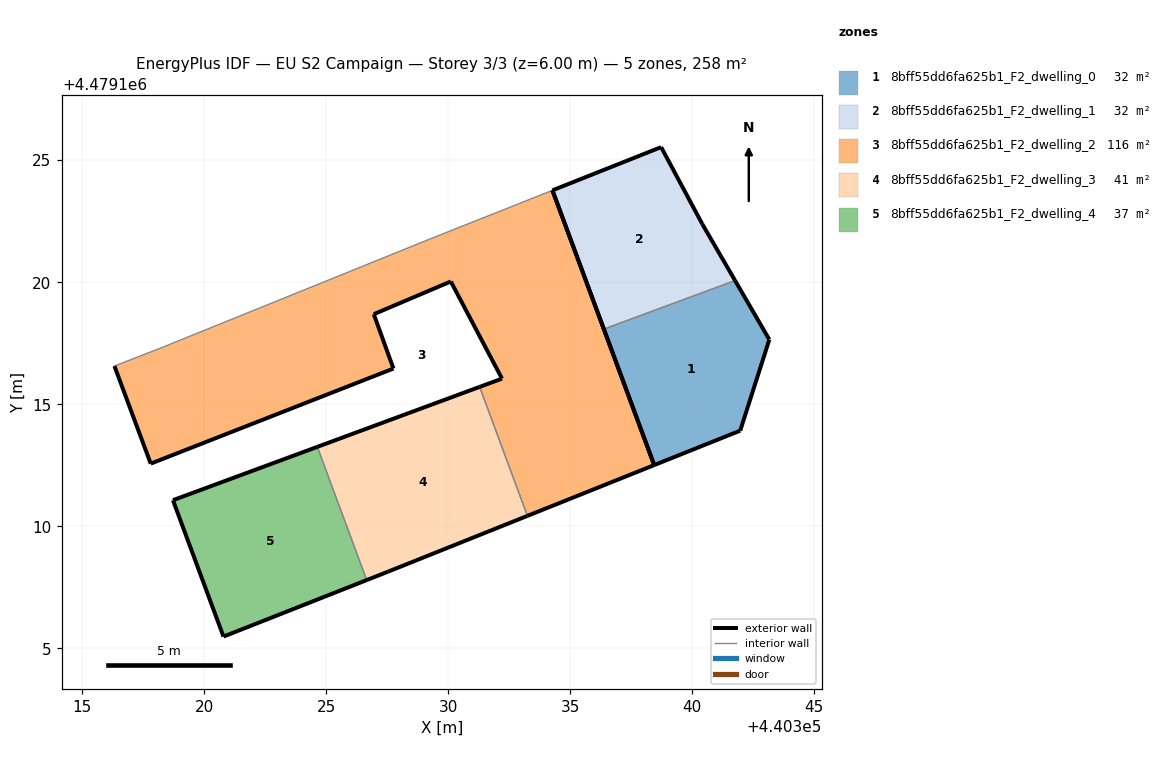
=== STOREY PLAN SPEC (per zone: floor XY polygon, exterior-wall plan segments, windows/doors) ===
zone 1: 8bff55dd6fa625b1_F2_dwelling_0  (32.1 m²)
  floor: (440341.97, 4479113.92) (440343.16, 4479117.65) (440341.75, 4479120.07) (440336.38, 4479118.08) (440338.44, 4479112.51)
  exterior wall: (440338.44, 4479112.51) – (440336.38, 4479118.08)  [5.9 m]
  exterior wall: (440341.76, 4479120.07) – (440343.16, 4479117.65)  [2.8 m]
  exterior wall: (440343.16, 4479117.65) – (440341.97, 4479113.92)  [3.9 m]
  exterior wall: (440341.97, 4479113.92) – (440338.44, 4479112.51)  [3.8 m]
  interior walls: 1
zone 2: 8bff55dd6fa625b1_F2_dwelling_1  (32.1 m²)
  floor: (440341.75, 4479120.07) (440340.41, 4479122.38) (440338.73, 4479125.53) (440334.27, 4479123.76) (440336.38, 4479118.08)
  exterior wall: (440336.38, 4479118.08) – (440334.27, 4479123.76)  [6.1 m]
  exterior wall: (440334.27, 4479123.76) – (440338.73, 4479125.53)  [4.8 m]
  exterior wall: (440338.73, 4479125.53) – (440340.41, 4479122.38)  [3.6 m]
  exterior wall: (440340.41, 4479122.38) – (440341.76, 4479120.07)  [2.7 m]
  interior walls: 1
zone 3: 8bff55dd6fa625b1_F2_dwelling_2  (116.1 m²)
  floor: (440338.44, 4479112.51) (440334.27, 4479123.76) (440329.22, 4479121.76) (440318.34, 4479117.35) (440316.33, 4479116.57) (440317.82, 4479112.57) (440327.76, 4479116.46) (440326.95, 4479118.69) (440330.11, 4479120.03) (440332.21, 4479116.05) (440331.29, 4479115.71) (440333.25, 4479110.43)
  exterior wall: (440331.29, 4479115.71) – (440332.21, 4479116.05)  [1.0 m]
  exterior wall: (440332.21, 4479116.05) – (440330.11, 4479120.03)  [4.5 m]
  exterior wall: (440330.11, 4479120.03) – (440326.95, 4479118.69)  [3.4 m]
  exterior wall: (440326.95, 4479118.69) – (440327.76, 4479116.46)  [2.4 m]
  exterior wall: (440327.76, 4479116.46) – (440317.82, 4479112.57)  [10.7 m]
  exterior wall: (440317.82, 4479112.57) – (440316.33, 4479116.57)  [4.3 m]
  exterior wall: (440334.27, 4479123.76) – (440338.44, 4479112.51)  [12.0 m]
  exterior wall: (440338.44, 4479112.51) – (440333.25, 4479110.43)  [5.6 m]
  interior walls: 4
zone 4: 8bff55dd6fa625b1_F2_dwelling_3  (40.6 m²)
  floor: (440333.25, 4479110.43) (440331.29, 4479115.71) (440324.64, 4479113.25) (440326.66, 4479107.80) (440327.53, 4479108.14)
  exterior wall: (440324.64, 4479113.25) – (440331.29, 4479115.71)  [7.1 m]
  exterior wall: (440333.25, 4479110.43) – (440327.53, 4479108.14)  [6.2 m]
  exterior wall: (440327.53, 4479108.14) – (440326.66, 4479107.80)  [0.9 m]
  interior walls: 2
zone 5: 8bff55dd6fa625b1_F2_dwelling_4  (37.1 m²)
  floor: (440326.66, 4479107.80) (440324.64, 4479113.25) (440318.73, 4479111.07) (440320.80, 4479105.48)
  exterior wall: (440318.73, 4479111.07) – (440324.64, 4479113.25)  [6.3 m]
  exterior wall: (440326.66, 4479107.80) – (440320.80, 4479105.48)  [6.3 m]
  exterior wall: (440320.80, 4479105.48) – (440318.73, 4479111.07)  [6.0 m]
  interior walls: 1

=== DERIVED (storey summary) ===
Building: EU S2 Campaign
Storey: 3 of 3  (floor level z = 6.00 m)
Storey gross floor area: 258.0 m²
Zones on this storey: 5
  - 8bff55dd6fa625b1_F2_dwelling_0: floor 32.1 m²; exterior wall 16.4 m (49.3 m²); WWR 0.0%
  - 8bff55dd6fa625b1_F2_dwelling_1: floor 32.1 m²; exterior wall 17.1 m (51.3 m²); WWR 0.0%
  - 8bff55dd6fa625b1_F2_dwelling_2: floor 116.1 m²; exterior wall 43.8 m (131.4 m²); WWR 0.0%
  - 8bff55dd6fa625b1_F2_dwelling_3: floor 40.6 m²; exterior wall 14.2 m (42.5 m²); WWR 0.0%
  - 8bff55dd6fa625b1_F2_dwelling_4: floor 37.1 m²; exterior wall 18.6 m (55.7 m²); WWR 0.0%
Zone adjacency (shared interzone walls):
  - 8bff55dd6fa625b1_F2_dwelling_0 ↔ 8bff55dd6fa625b1_F2_dwelling_1
  - 8bff55dd6fa625b1_F2_dwelling_2 ↔ 8bff55dd6fa625b1_F2_dwelling_3
  - 8bff55dd6fa625b1_F2_dwelling_3 ↔ 8bff55dd6fa625b1_F2_dwelling_4